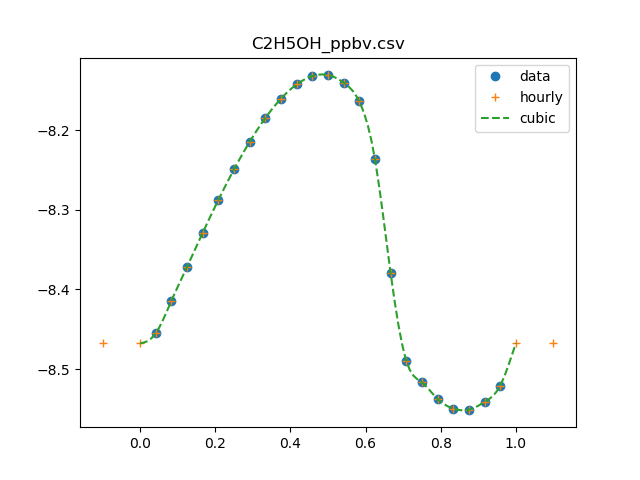

The table this chart was drawn from, first rows:
0, 3.2262218961
1, 3.508
2, 3.853
3, 4.251
4, 4.692
5, 5.159
6, 5.636
7, 6.103
8, 6.537
9, 6.914
10, 7.204
11, 7.378
12, 7.403
13, 7.241
14, 6.856
15, 5.8
16, 4.175
17, 3.238
18, 3.042
19, 2.9
20, 2.821
21, 2.811
22, 2.875
23, 3.014
